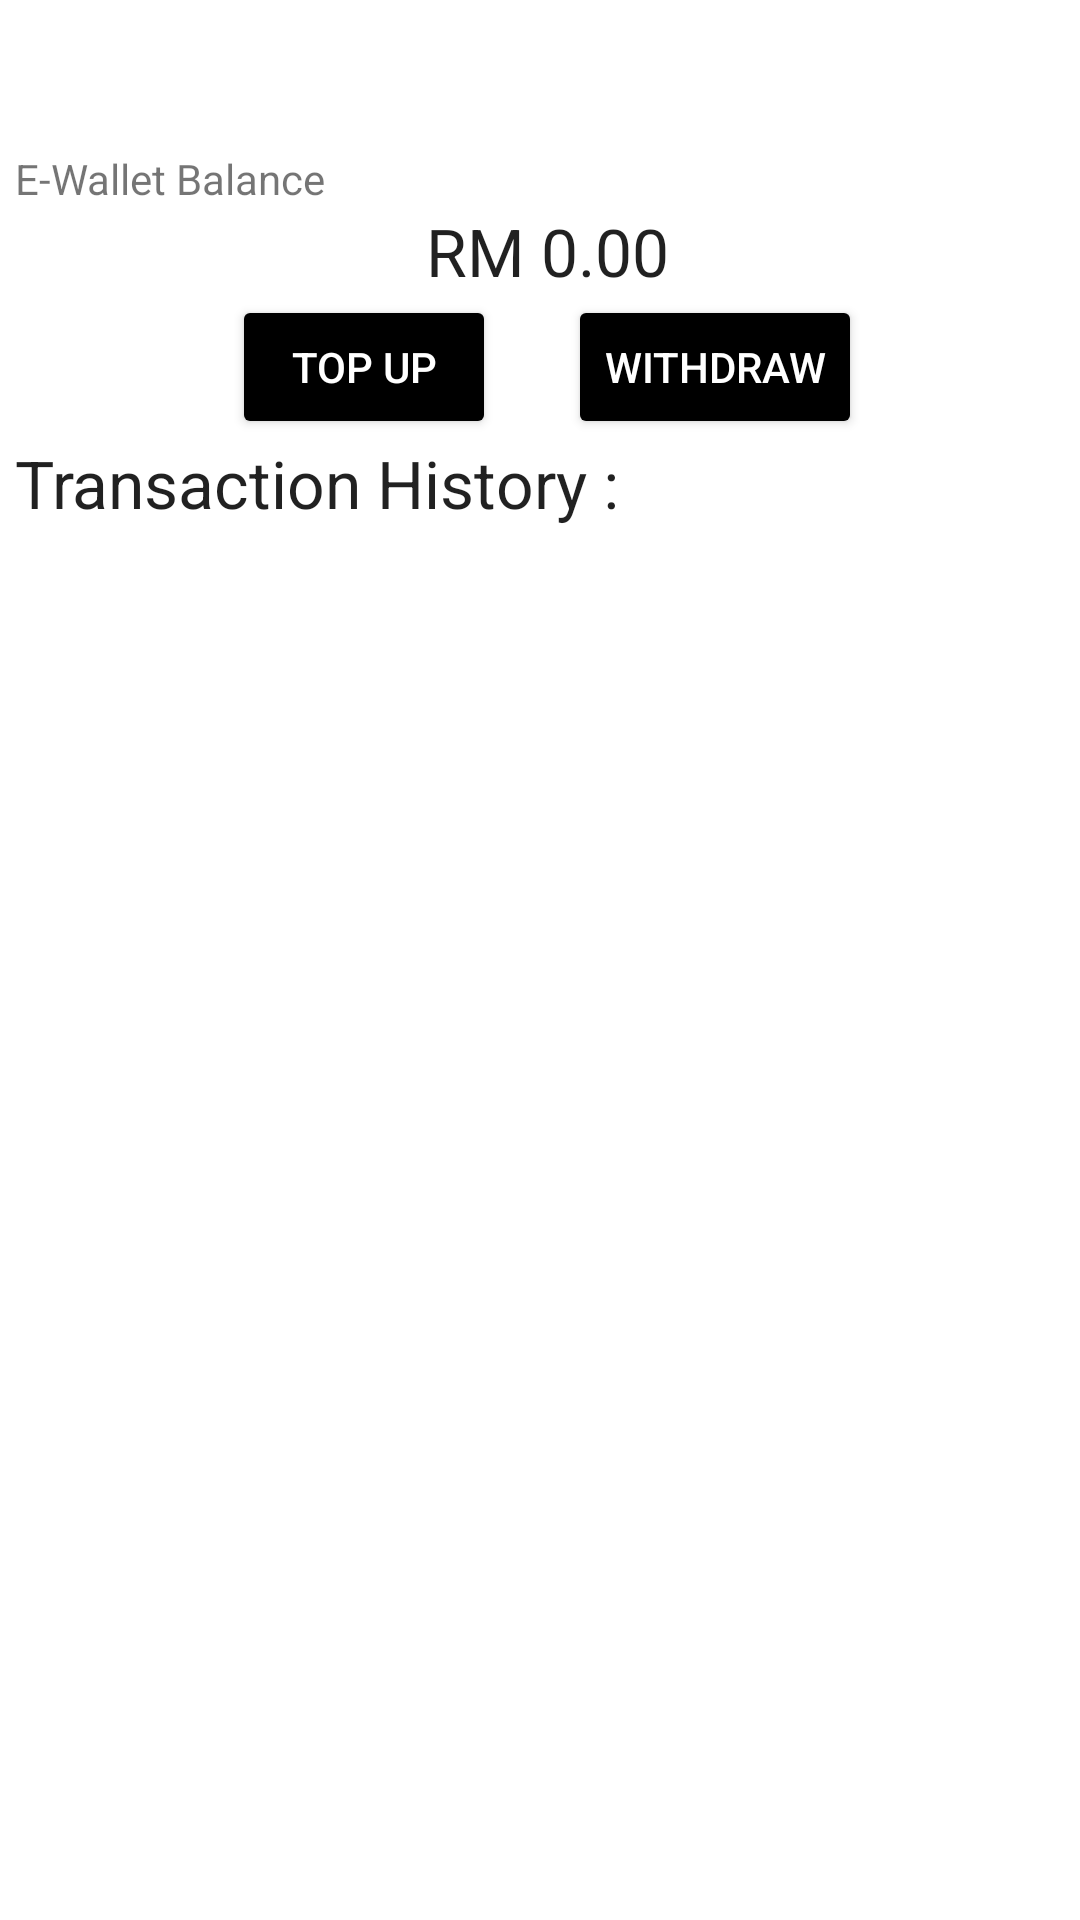

Here is an Android app screen rendered from its layout file. Give the layout XML and the strings, colors and styles it references.
<!-- AndroidManifest.xml: application theme AppTheme -->
<!-- res/layout/fragment_e_wallet.xml -->
<?xml version="1.0" encoding="utf-8"?>
<FrameLayout xmlns:android="http://schemas.android.com/apk/res/android"
    xmlns:tools="http://schemas.android.com/tools"
    android:layout_width="match_parent"
    android:layout_height="match_parent"
    tools:context=".View.Fragments.eWalletFragment">

    <androidx.constraintlayout.widget.ConstraintLayout
        android:layout_width="match_parent"
        android:layout_height="match_parent">

        <LinearLayout
            android:layout_width="match_parent"
            android:layout_height="match_parent"
            android:layout_marginTop="50dp"
            android:layout_marginLeft="5dp"
            android:orientation="vertical">

            <TextView
                android:id="@+id/textViewBalance"
                android:layout_width="match_parent"
                android:layout_height="wrap_content"
                android:text="@string/textBalance"/>

            <TextView
                android:id="@+id/textViewAmount"
                android:layout_width="wrap_content"
                android:layout_height="wrap_content"
                android:layout_gravity="center_horizontal"
                android:text="@string/textAmount"
                android:textAppearance="?android:attr/textAppearanceLarge" />

            <LinearLayout
                android:layout_width="match_parent"
                android:layout_height="wrap_content"
                android:gravity="center"
                android:orientation="horizontal">

                <Button
                    android:id="@+id/buttonTopUp"
                    android:layout_width="wrap_content"
                    android:layout_height="wrap_content"
                    style="@style/buttonStyle"
                    android:text="@string/topup" />

                <Button
                    android:id="@+id/buttonWithdraw"
                    android:layout_width="wrap_content"
                    android:layout_height="wrap_content"
                    style="@style/buttonStyle"
                    android:text="@string/withdraw" />

            </LinearLayout>
            <TextView
                android:layout_width="match_parent"
                android:layout_height="wrap_content"
                android:text="@string/transactionHistory"
                android:textAppearance="@style/TextAppearance.AppCompat.Large"/>

            <androidx.recyclerview.widget.RecyclerView
                android:id="@+id/transactionRecycleView"
                android:layout_width="match_parent"
                android:layout_height="match_parent" />

        </LinearLayout>

    </androidx.constraintlayout.widget.ConstraintLayout>
</FrameLayout>
<!-- resources referenced by this layout -->
<resources>
  <string name="textAmount">RM 0.00</string>
  <string name="textBalance">E-Wallet Balance</string>
  <string name="topup">Top Up</string>
  <string name="transactionHistory">Transaction History :</string>
  <string name="withdraw">Withdraw</string>
  <style name="buttonStyle">
          <item name="android:textColor">@color/white</item>
          <item name="android:backgroundTint">@color/button_disabled</item>
          <item name="android:shape">rectangle</item>
          <item name="android:buttonCornerRadius">10dp</item>
          <item name="android:topLeftRadius">10dp</item>
          <item name="android:layout_marginStart">12dp</item>
          <item name="android:layout_marginEnd">12dp</item>
      </style>
  <style name="AppTheme" parent="Theme.MaterialComponents.Light.DarkActionBar">
          
          <item name="colorPrimary">@color/black</item>
          <item name="colorPrimaryDark">@color/jet</item>
          <item name="colorAccent">@color/colorAccent</item>
          <item name="windowNoTitle">true</item>
          <item name="windowActionBar">false</item>
      </style>
  <color name="white">#ffffff</color>
  <color name="black">#000000</color>
  <color name="jet">#222222</color>
  <color name="colorAccent">#ffffff</color>
</resources>
